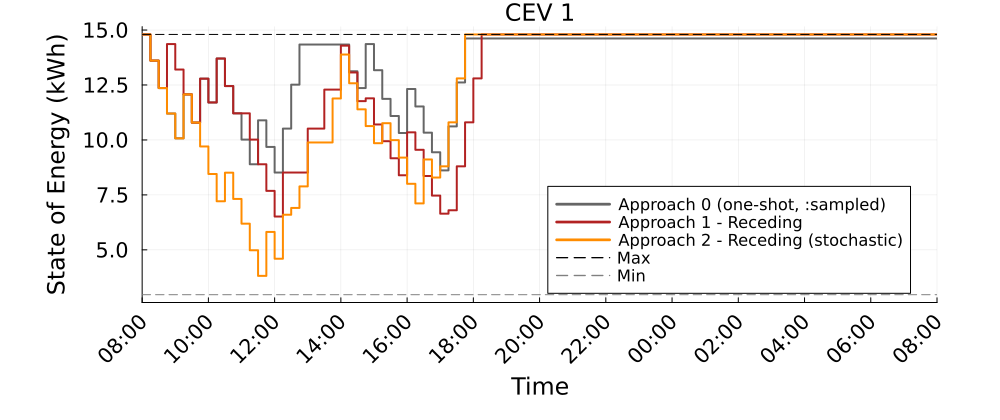

The table this chart was drawn from, first rows:
Time_Period, CEV_1_A0_kWh, CEV_1_A1R_kWh, CEV_1_A2R_kWh
1, 14.8, 14.8, 14.8
2, 13.61, 13.61, 13.61
3, 12.36, 12.36, 12.36
4, 11.2, 14.36, 11.2
5, 10.07, 13.2, 10.07
6, 12.07, 12.07, 12.07
7, 10.79, 10.79, 10.79
8, 12.79, 12.79, 9.704
9, 11.7, 11.7, 8.452
10, 13.7, 13.7, 7.211
11, 12.45, 12.45, 8.51
12, 11.21, 11.21, 7.315
13, 10.02, 11.21, 6.192
14, 8.893, 10.02, 4.981
15, 10.89, 8.893, 3.815
16, 9.682, 7.682, 5.815
17, 8.516, 6.516, 4.597
18, 10.52, 8.516, 6.597
19, 12.52, 8.516, 6.907
20, 14.34, 8.516, 7.886
21, 14.34, 10.52, 9.886
22, 14.34, 10.52, 9.886
23, 14.34, 12.29, 9.886
24, 14.34, 12.29, 11.89
25, 14.34, 14.29, 13.89
26, 13.12, 13.07, 12.58
27, 12.36, 11.76, 11.39
28, 14.36, 11.89, 10.63
29, 13.17, 10.71, 9.853
30, 11.87, 9.943, 10.76
31, 11.09, 9.166, 9.99
32, 10.32, 8.393, 9.196
33, 12.32, 10.35, 8.005
34, 11.52, 9.552, 7.113
35, 10.33, 8.361, 9.113
36, 9.44, 7.469, 8.289
37, 8.616, 6.645, 8.8
38, 10.62, 6.8, 10.8
39, 12.62, 8.8, 12.8
40, 14.62, 10.8, 14.8
41, 14.62, 12.8, 14.8
42, 14.62, 14.8, 14.8
43, 14.62, 14.8, 14.8
44, 14.62, 14.8, 14.8
45, 14.62, 14.8, 14.8
46, 14.62, 14.8, 14.8
47, 14.62, 14.8, 14.8
48, 14.62, 14.8, 14.8
49, 14.62, 14.8, 14.8
50, 14.62, 14.8, 14.8
51, 14.62, 14.8, 14.8
52, 14.62, 14.8, 14.8
53, 14.62, 14.8, 14.8
54, 14.62, 14.8, 14.8
55, 14.62, 14.8, 14.8
56, 14.62, 14.8, 14.8
57, 14.62, 14.8, 14.8
58, 14.62, 14.8, 14.8
59, 14.62, 14.8, 14.8
60, 14.62, 14.8, 14.8
... 37 more rows
